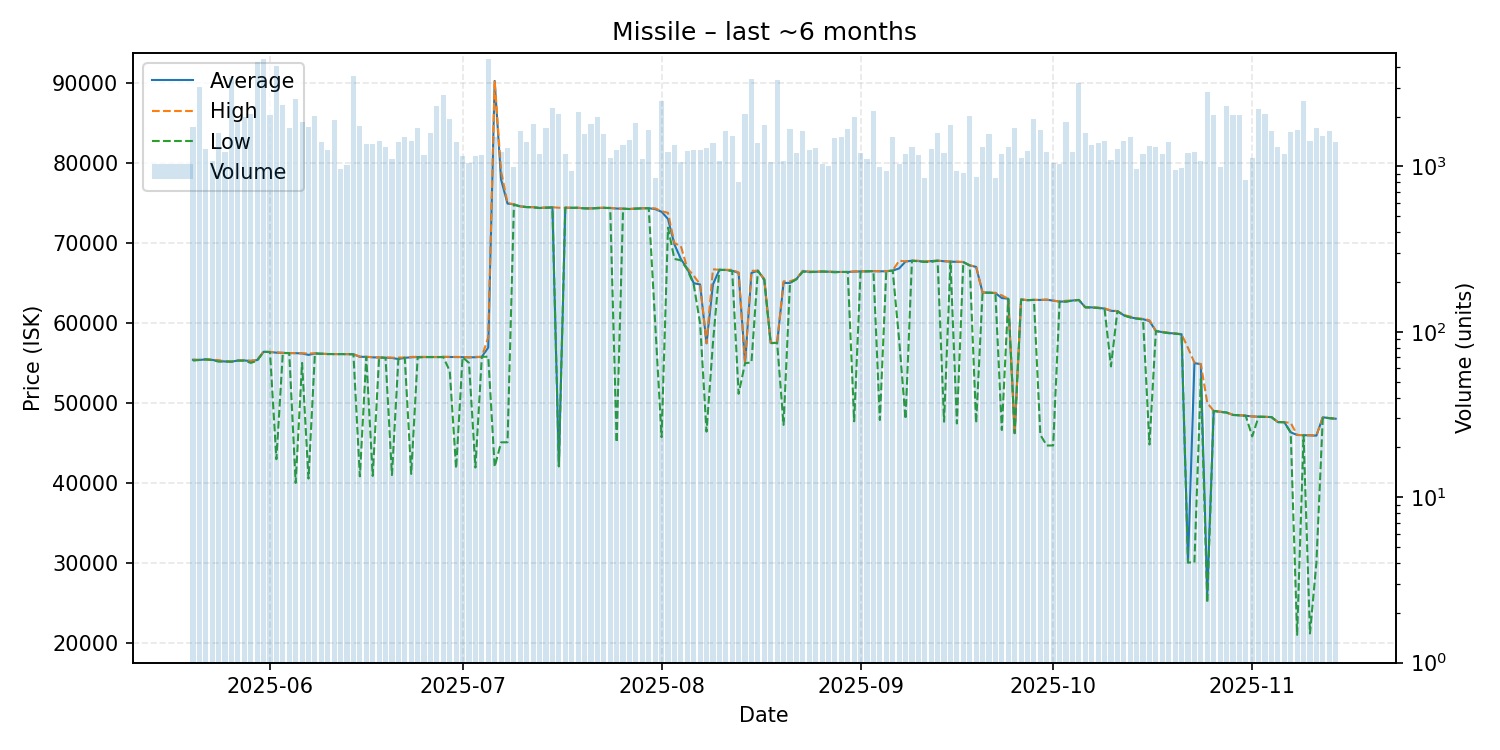

Data behind this chart, as committed beside it:
date, average, highest, lowest, order_count, volume
2025-05-20, 55390, 55400, 55290, 160, 1740
2025-05-21, 55370, 55380, 55370, 180, 3014
2025-05-22, 55440, 55440, 55440, 147, 1267
2025-05-23, 55380, 55410, 55350, 164, 1072
2025-05-24, 55240, 55350, 55160, 199, 1602
2025-05-25, 55180, 55180, 55180, 184, 1215
2025-05-26, 55160, 55180, 55150, 185, 3405
2025-05-27, 55290, 55290, 55290, 156, 1860
2025-05-28, 55300, 55300, 55300, 170, 1977
2025-05-29, 55250, 55260, 55000, 235, 2084
2025-05-30, 55350, 55370, 55250, 191, 4256
2025-05-31, 56390, 56390, 56390, 264, 4451
2025-06-01, 56360, 56380, 56350, 238, 2041
2025-06-02, 56280, 56320, 42960, 206, 4062
2025-06-03, 56250, 56260, 56240, 212, 2342
2025-06-04, 56230, 56230, 56220, 182, 1698
2025-06-05, 56220, 56230, 40000, 198, 2553
2025-06-06, 56180, 56190, 55000, 211, 1849
2025-06-07, 56000, 56200, 40540, 201, 1729
2025-06-08, 56180, 56190, 56180, 163, 2011
2025-06-09, 56150, 56150, 56140, 174, 1406
2025-06-10, 56110, 56110, 56110, 137, 1256
2025-06-11, 56110, 56110, 56110, 154, 1913
2025-06-12, 56110, 56110, 56110, 127, 970
2025-06-13, 56100, 56100, 56100, 170, 1017
2025-06-14, 56080, 56080, 56070, 194, 3540
2025-06-15, 55760, 55790, 40820, 150, 1762
2025-06-16, 55760, 55760, 55750, 163, 1370
2025-06-17, 55700, 55730, 40870, 150, 1361
2025-06-18, 55670, 55670, 55670, 136, 1425
2025-06-19, 55650, 55700, 55640, 154, 1318
2025-06-20, 55620, 55650, 40980, 157, 1116
2025-06-21, 55480, 55660, 55450, 199, 1408
2025-06-22, 55640, 55680, 55630, 166, 1503
2025-06-23, 55700, 55750, 41120, 155, 1424
2025-06-24, 55740, 55760, 55660, 195, 1715
2025-06-25, 55730, 55750, 55730, 136, 1178
2025-06-26, 55740, 55750, 55720, 197, 1600
2025-06-27, 55730, 55740, 55730, 150, 2304
2025-06-28, 55750, 55760, 55710, 197, 2690
2025-06-29, 55740, 55760, 54000, 203, 1931
2025-06-30, 55740, 55750, 41800, 145, 1399
2025-07-01, 55720, 55740, 55710, 142, 1148
2025-07-02, 55690, 55710, 55000, 116, 1044
2025-07-03, 55710, 55760, 41920, 152, 1150
2025-07-04, 55760, 55760, 55760, 130, 1174
2025-07-05, 56920, 58200, 55780, 181, 4439
2025-07-06, 90250, 90280, 42010, 175, 1501
2025-07-07, 77920, 78940, 45070, 148, 1229
2025-07-08, 74920, 75000, 45080, 143, 1294
2025-07-09, 74820, 74830, 74770, 142, 997
2025-07-10, 74570, 74580, 74550, 118, 1639
2025-07-11, 74480, 74480, 74480, 107, 1397
2025-07-12, 74470, 74480, 74440, 202, 1803
2025-07-13, 74370, 74380, 74360, 159, 1186
2025-07-14, 74420, 74430, 74380, 155, 1697
2025-07-15, 74450, 74460, 74430, 147, 2257
2025-07-16, 42080, 74400, 42070, 142, 2061
2025-07-17, 74400, 74400, 74400, 138, 1189
2025-07-18, 74390, 74400, 74380, 104, 932
... 119 more rows
